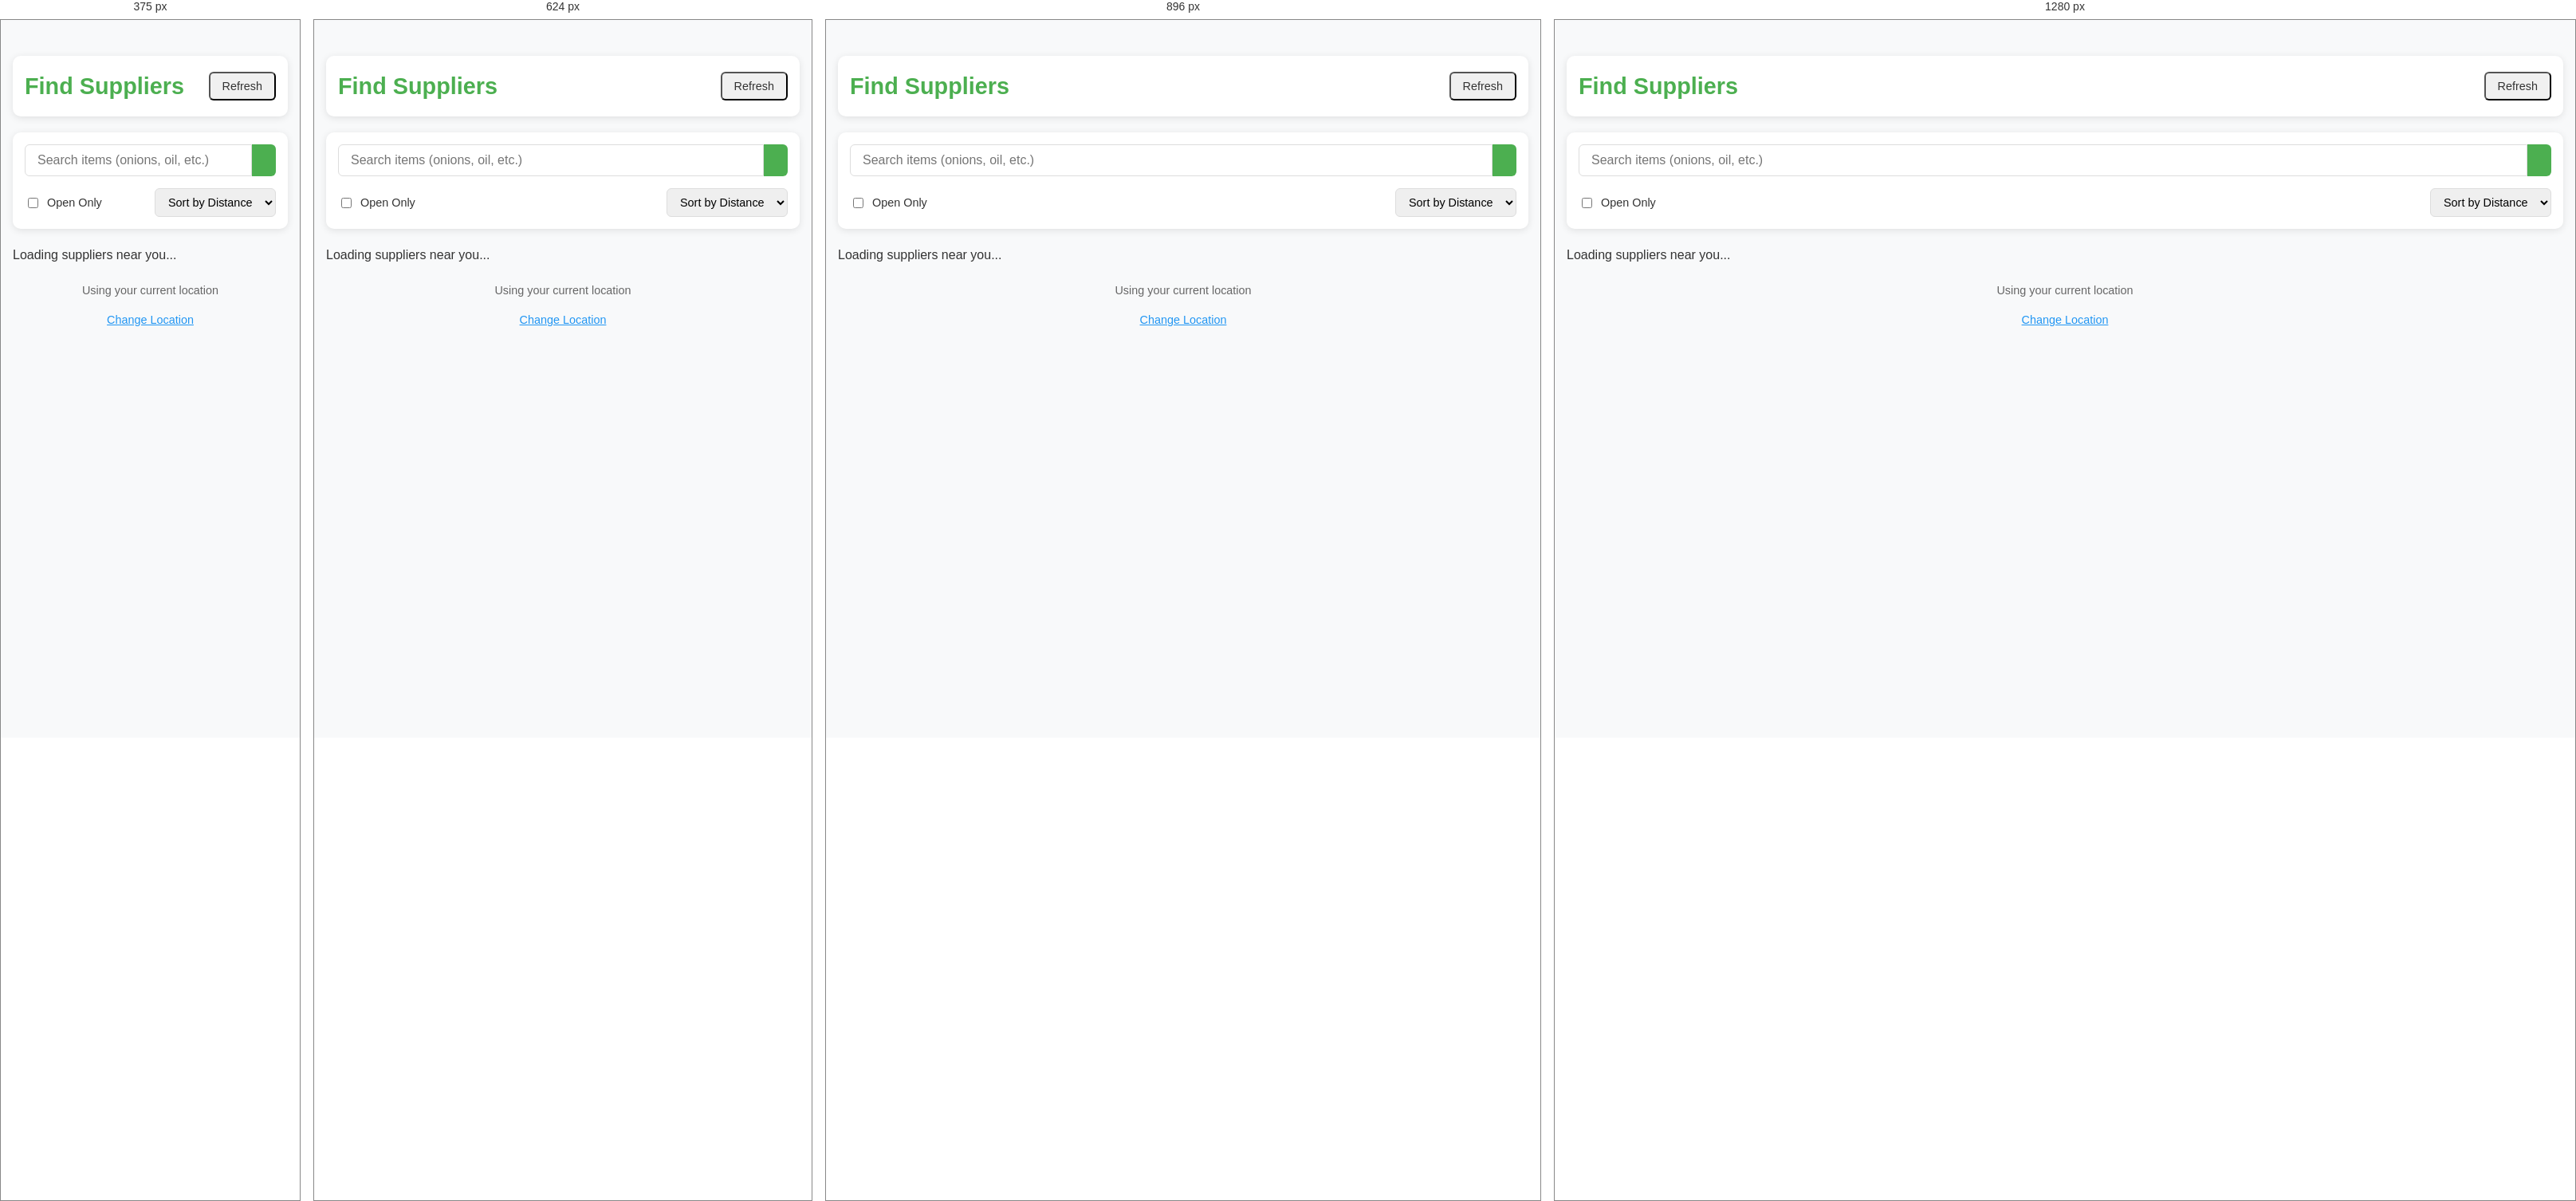
Rendered at 375 px, 624 px, 896 px and 1280 px, left to right.

<!-- file: vendor.html -->
<!DOCTYPE html>
<html lang="en">
<head>
    <meta charset="UTF-8">
    <meta name="viewport" content="width=device-width, initial-scale=1.0">
    <title>BazaarBuddy - Vendor</title>
    <link rel="stylesheet" href="css/style.css">
    <link rel="stylesheet" href="https://cdnjs.cloudflare.com/ajax/libs/font-awesome/6.0.0-beta3/css/all.min.css">
</head>
<body>
    <div class="vendor-container">
        <header>
            <h1>Find Suppliers</h1>
            <button id="refresh-btn"><i class="fas fa-sync-alt"></i> Refresh</button>
        </header>
        
        <div class="filters">
            <div class="search-box">
                <input type="text" id="search-items" placeholder="Search items (onions, oil, etc.)">
                <button id="search-btn"><i class="fas fa-search"></i></button>
            </div>
            <div class="filter-options">
                <label>
                    <input type="checkbox" id="open-only"> Open Only
                </label>
                <select id="sort-by">
                    <option value="distance">Sort by Distance</option>
                    <option value="rating">Sort by Rating</option>
                </select>
            </div>
        </div>
        
        <div id="suppliers-list" class="suppliers-list">
            <!-- Suppliers will be loaded here dynamically -->
            <div class="loading">Loading suppliers near you...</div>
        </div>
        
        <div class="location-status">
            <p id="location-text">Using your current location</p>
            <button id="change-location">Change Location</button>
        </div>
    </div>
    
    <!-- Change Location Modal -->
    <!-- Location Modal -->
<div id="location-modal" class="modal hidden">
  <div class="modal-content">
    <h2>Change Location</h2>
    <div class="form-group">
      <input type="text" id="manual-location" placeholder="e.g. Andheri East, Mumbai">
    </div>
    <div class="modal-buttons">
      <button id="use-current-location" class="btn">
        <i class="fas fa-location-arrow"></i> Use Current Location
      </button>
      <button id="save-location" class="btn primary">Save</button>
      <button id="cancel-location" class="btn secondary">Cancel</button>
    </div>
  </div>
</div>
    
    <!-- 1. Core Firebase -->
<script src="https://www.gstatic.com/firebasejs/9.6.0/firebase-app-compat.js"></script>
<!-- 2. Firebase Auth -->
<script src="https://www.gstatic.com/firebasejs/9.6.0/firebase-auth-compat.js"></script>
<!-- 3. Firebase Firestore -->
<script src="https://www.gstatic.com/firebasejs/9.6.0/firebase-firestore-compat.js"></script>

<!-- THEN your own initialization and logic -->
<script src="js/firebase.js"></script>
<script src="js/vendor.js"></script>

</body>
</html>

/* @media block from style.css */
@media (max-width: 768px) {
  .supplier-tabs {
    flex-wrap: nowrap;
    overflow-x: auto;
    -webkit-overflow-scrolling: touch;
  }
  
  .stock-items {
    grid-template-columns: repeat(auto-fill, minmax(120px, 1fr));
  }
  
  .supplier-container header {
    flex-direction: column;
    gap: 10px;
    text-align: center;
  }
}

/* @media block from style.css */
@media (max-width: 480px) {
  .stock-items {
    grid-template-columns: 1fr 1fr;
  }
  
  .tab-btn {
    padding: 10px 15px;
    font-size: 0.85rem;
  }
}

/* @media block from style.css */
@media (max-width: 480px) {
  .auth-box {
    padding: 25px 20px;
  }
  
  .auth-box h1 {
    font-size: 1.5rem;
  }
  
  .form-group input {
    padding: 10px 12px;
  }
}

/* @media block from style.css */
@media (min-width: 768px) {
  .container {
    max-width: 800px;
  }
  
  .buttons {
    flex-direction: row;
    max-width: none;
    justify-content: center;
  }
  
  .suppliers-list {
    grid-template-columns: repeat(2, 1fr);
  }
}

/* @media block from style.css */
@media (min-width: 1024px) {
  .suppliers-list {
    grid-template-columns: repeat(3, 1fr);
  }
}